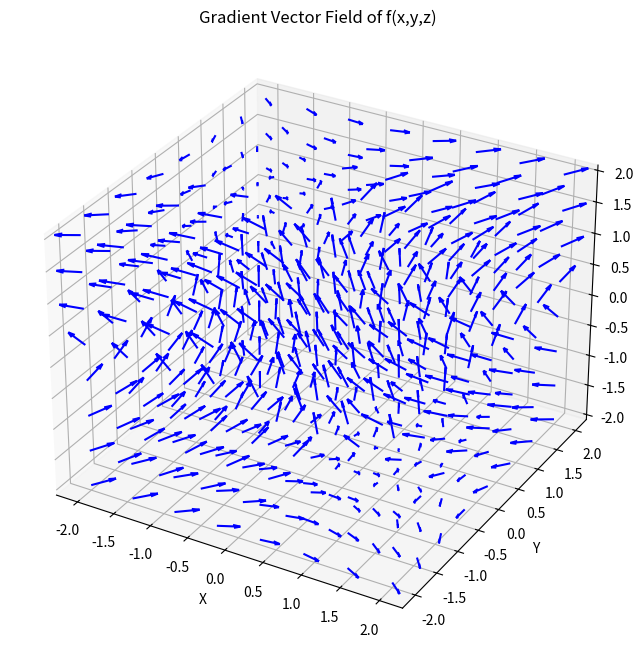

The script that saved this image:
import numpy as np
import matplotlib.pyplot as plt
from mpl_toolkits.mplot3d import Axes3D
x = np.linspace(-2, 2, 8)
y = np.linspace(-2, 2, 8)
z = np.linspace(-2, 2, 8)
X, Y, Z = np.meshgrid(x, y, z)
U = Y*Z*np.exp(X*Y)
V = X*Z*np.exp(X*Y)
W = np.exp(X*Y)
fig = plt.figure(figsize=(10,8))
ax = fig.add_subplot(111, projection='3d')
ax.quiver(X, Y, Z, U, V, W, length=0.3, normalize=True, color='blue')
ax.set_xlabel('X')
ax.set_ylabel('Y')
ax.set_zlabel('Z')
ax.set_title('Gradient Vector Field of f(x,y,z)')
plt.show()